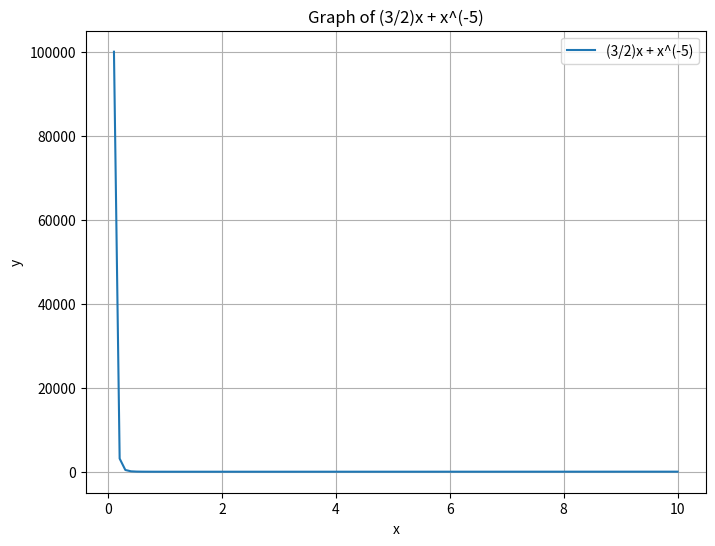

Here is the Python script that generated this plot:
##first_number = input("first number :")
##second_number = input("second number :")
##third_number = input("third number :" )
##sum = print( "Hence the sum is : " + str(int(first_number) * int(second_number) * int(third_number)))

#name= input("Enter Your name : ")
#print("Is your name ? " + name.upper())

#print(name.find("g"))
#x= name.find("g")

#print("given word g is at " +str(x)+ "th position")

#print(name.replace("g" , "aahhaha"))

#y= str((name.replace("a", "1"))) + str((name.replace("g", "7"))) + str((name.replace("h", "8")))  + str((name.replace("v", "22")))

#print("your code name is : " + str(y) )
# [redacted]
#print("Stark" in name)
#print(5+2)
#print(8-10)
#print(5*9)
#print(7/2)
#print(7//2)
#print(9%2)
#print(2**10)

#i = 5
#i = i + 2
#i+=2
#print(i

#result= (2 + 3 * 5)
#print(result)
#BODMAS

# x = int(input("First digit:")) + int(input("second digit :"))
# y = int(input("third digit:")) + int(input("forth digit :"))
# print("sum of first and second = " + str(x))
# print("sum of third and forth = " + str(y))

# #print(x>y)
# #print(y>x)
# p=print("is 1st + 2nd greater than y ? " + str(x>y))
# q=print("is 3rd + 4th greater than x ? " + str(y>x))
# r=print("are they equal ? " + str(x==y))


# array = []
# x = 0

# print(array.count)

# import networkx as nx
# import matplotlib.pyplot as plt

# G = nx.DiGraph()
# G.add_edges_from(
#     [('A', 'B'), ('A', 'C'), ('D', 'B'), ('E', 'C'), ('E', 'F'),
#      ('B', 'H'), ('B', 'G'), ('B', 'F'), ('C', 'G')])

# val_map = {'A': 1.0,
#            'D': 0.5714285714285714,
#            'H': 0.0}

# values = [val_map.get(node, 0.25) for node in G.nodes()]

# # Specify the edges you want here
# red_edges = [('A', 'C'), ('E', 'C')]
# edge_colours = ['black' if not edge in red_edges else 'red'
#                 for edge in G.edges()]
# black_edges = [edge for edge in G.edges() if edge not in red_edges]

# # Need to create a layout when doing
# # separate calls to draw nodes and edges
# pos = nx.spring_layout(G)
# nx.draw_networkx_nodes(G, pos, cmap=plt.get_cmap('jet'), 
#                        node_color = values, node_size = 500)
# nx.draw_networkx_labels(G, pos)
# nx.draw_networkx_edges(G, pos, edgelist=red_edges, edge_color='r', arrows=True)
# nx.draw_networkx_edges(G, pos, edgelist=black_edges, arrows=False)
# plt.show()

import numpy as np
import matplotlib.pyplot as plt

# Define the range of x values
x = np.linspace(0.1, 10, 100)  # Avoid x=0 due to the x^-5 term

# Calculate the corresponding y values for the function
y = (3/2) * x + x**(-5)

# Create the plot
plt.figure(figsize=(8, 6))
plt.plot(x, y, label='(3/2)x + x^(-5)')
plt.xlabel('x')
plt.ylabel('y')
plt.title('Graph of (3/2)x + x^(-5)')
plt.grid(True)
plt.legend()
plt.show()
